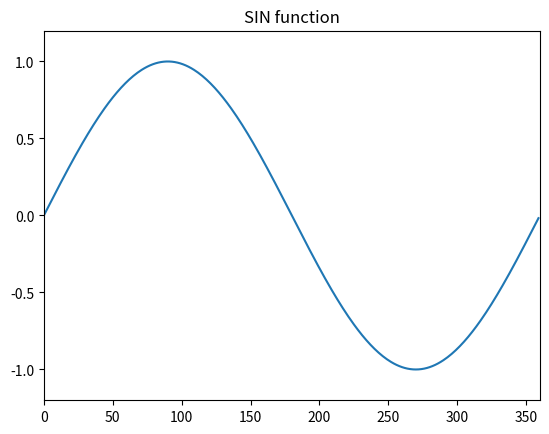

Here is the Python script that generated this plot:
#-*-coding:utf-8 -*-
'''
Created on Nov 7, 2018

[redacted]
'''
import numpy as np
import math
import matplotlib.pyplot as pt
print('Sigmoid函数')

#print (np.arange(3))

def sig(a):
    '''sigmoid函数
    input:x(mat)feature*w
    output:sigmoid(x)(mat):sigmoid值
    '''
    #return 1/(1+math.exp(-x))
    return math.pow(a,2)

'''
x = np.arange(1,10)
print (x)
y = [sig(xi) for xi in x]
print(y)
'''
#pt.plot(x,y)
#pt.xlim(0,10)  
#pt.ylim(-1.2,1.2)   
#pt.show()
x = np.arange(0 , 360)  
print(x)
y = np.sin(x * np.pi / 180.0)  
print(y)
pt.plot(x,y)  
pt.xlim(0,360)  
pt.ylim(-1.2,1.2)  
pt.title("SIN function")  
pt.show()  